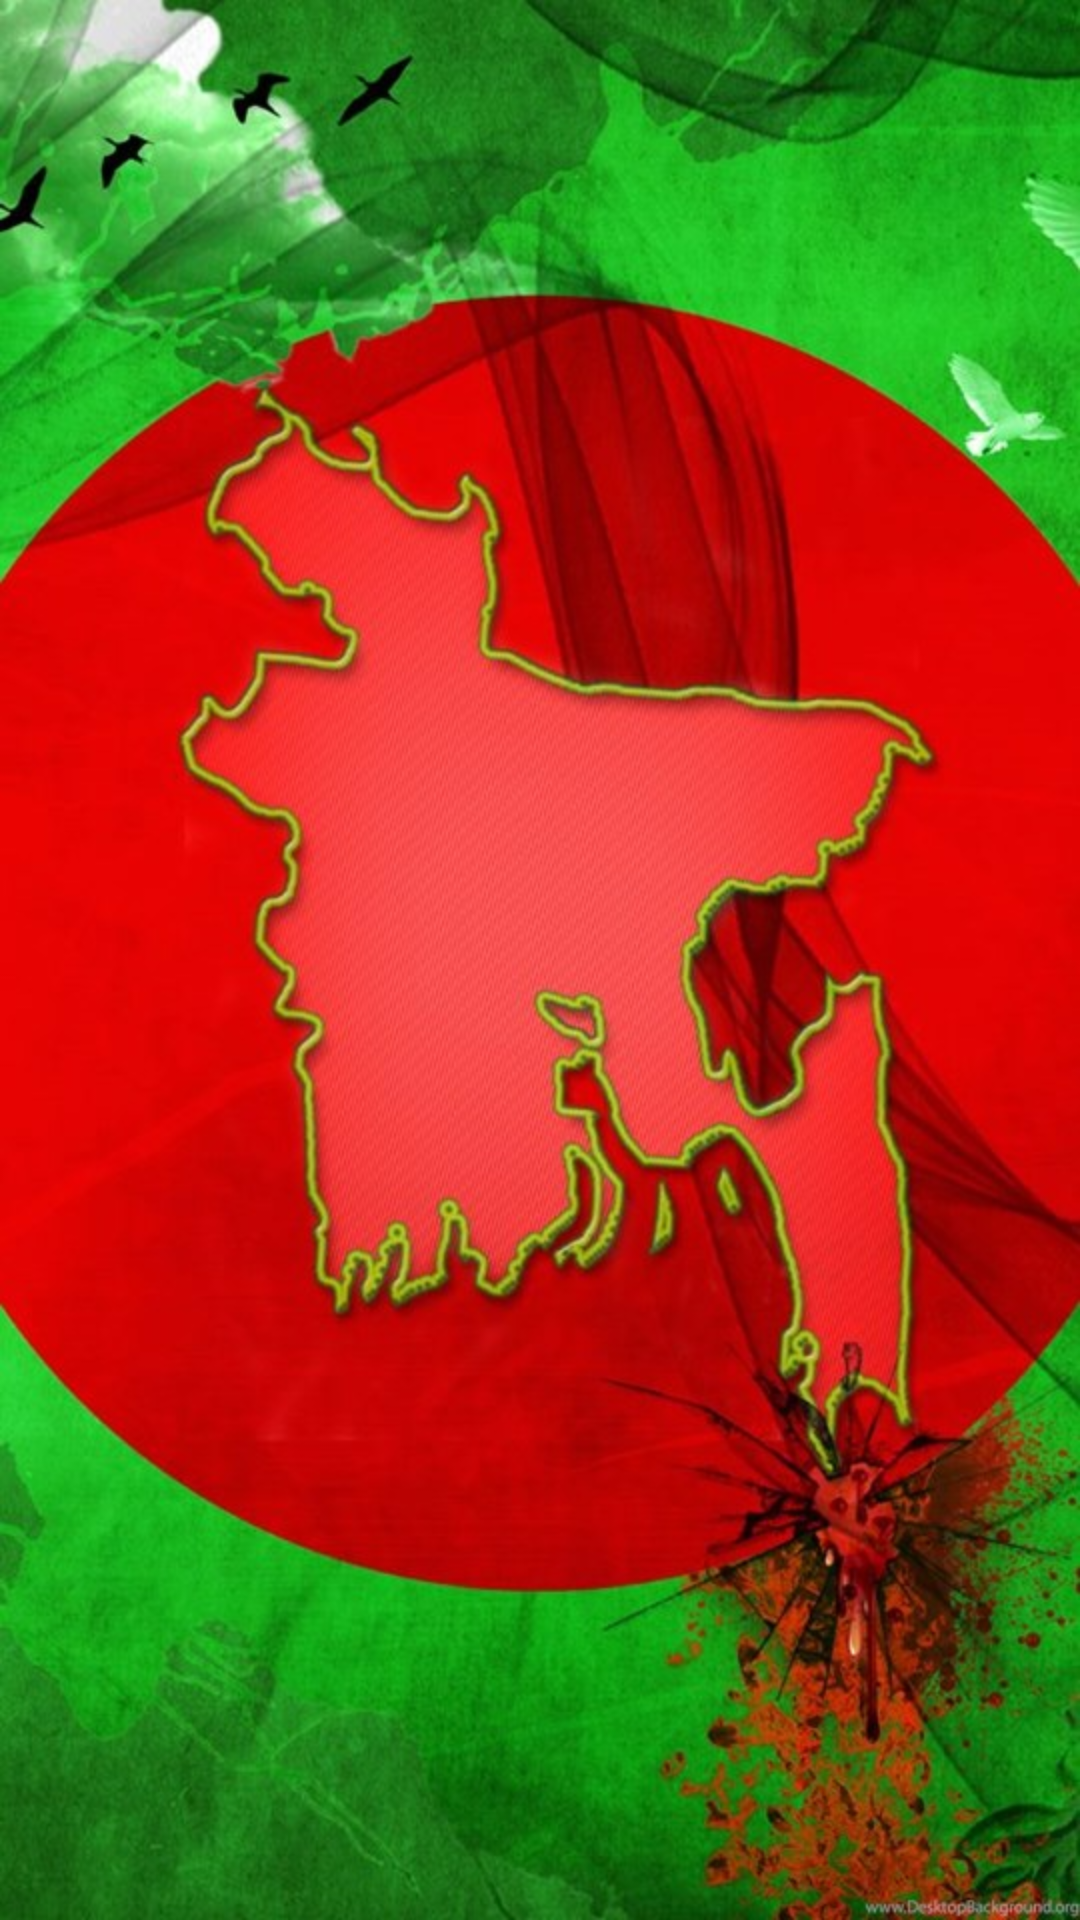

Reconstruct the res/layout file that produces this screen, plus the resources it refers to.
<!-- AndroidManifest.xml: application theme Theme.KidsLearningApp -->
<!-- res/layout/activity_dashboard.xml -->
<?xml version="1.0" encoding="utf-8"?>
<RelativeLayout xmlns:android="http://schemas.android.com/apk/res/android"
    xmlns:app="http://schemas.android.com/apk/res-auto"
    xmlns:tools="http://schemas.android.com/tools"
    android:layout_width="match_parent"
    android:layout_height="match_parent"
    android:id="@+id/rl"
    android:orientation="vertical"

    tools:context=".DashboardActivity">


<LinearLayout
    android:background="@drawable/backimage"
    android:id="@+id/full_content"
    android:orientation="vertical"
    android:gravity="center"
    android:layout_width="match_parent"
    android:layout_height="match_parent">





















    <GridView
        android:id="@+id/list_item"
        android:gravity="center"
        android:layout_marginTop="20dp"
        android:numColumns="2"
        android:backgroundTint="#00DFFFFF"
        android:layout_width="match_parent"
        android:layout_height="wrap_content"/>

</LinearLayout>













    <androidx.drawerlayout.widget.DrawerLayout
        android:visibility="gone"
       android:id="@+id/drawerlayout"
        tools:openDrawer="start"
        android:layout_width="match_parent"
        android:layout_height="match_parent">
        <com.google.android.material.navigation.NavigationView
            android:layout_below="@+id/full_content"
            android:layout_width="match_parent"
            app:headerLayout="@layout/dra_profile"
            app:menu="@menu/drawer_item"

            android:layout_gravity="start"
            android:layout_height="match_parent"
            android:id="@+id/navigation"
            />
    </androidx.drawerlayout.widget.DrawerLayout>


</RelativeLayout>
<!-- res/layout/dra_profile.xml (included above) -->
<?xml version="1.0" encoding="utf-8"?>
<LinearLayout xmlns:android="http://schemas.android.com/apk/res/android"
    android:layout_width="match_parent"
    android:background="@drawable/ic_launcher_background"
    android:orientation="vertical"
   android:gravity="center"
    android:layout_height="match_parent">

    <ImageView
        android:layout_marginTop="30dp"

        android:src="@mipmap/ic_launcher"
        android:layout_width="100dp"
        android:layout_height="wrap_content"/>
    <TextView
        android:textColor="@color/black"
        android:textSize="20sp"
        android:textStyle="bold"
        android:text="@string/app_name"
        android:layout_width="wrap_content"
        android:layout_height="wrap_content"/>
    <TextView
        android:textColor="@color/black"
        android:textSize="16sp"
        android:textStyle="bold"
        android:text="version:1.0.1"
        android:layout_width="wrap_content"
        android:layout_height="wrap_content"
        android:layout_marginBottom="20dp"
        />
</LinearLayout>
<!-- resources referenced by this layout -->
<resources>
  <color name="black">#268C22</color>
  <!-- drawable app_icon: png bitmap (drawable-v24, 186507 bytes) -->
  <!-- drawable backimage: jpg bitmap (drawable-v24, 109792 bytes) -->
  <string name="app_name">Kids Learning</string>
  <style name="Theme.KidsLearningApp" parent="Theme.MaterialComponents.DayNight.DarkActionBar">
          
          <item name="colorPrimary">@color/purple_500</item>
          <item name="colorPrimaryVariant">@color/purple_700</item>
          <item name="colorOnPrimary">@color/purple_700</item>
          
          <item name="colorSecondary">@color/teal_200</item>
          <item name="colorSecondaryVariant">@color/teal_700</item>
          <item name="colorOnSecondary">@color/purple_700</item>
          
          <item name="android:statusBarColor" tools:targetApi="l">?attr/colorPrimaryVariant</item>
          
      </style>
  <color name="purple_500">#268C22</color>
  <color name="purple_700">#065A09</color>
  <color name="teal_200">#FF03DAC5</color>
  <color name="teal_700">#FF018786</color>
</resources>
